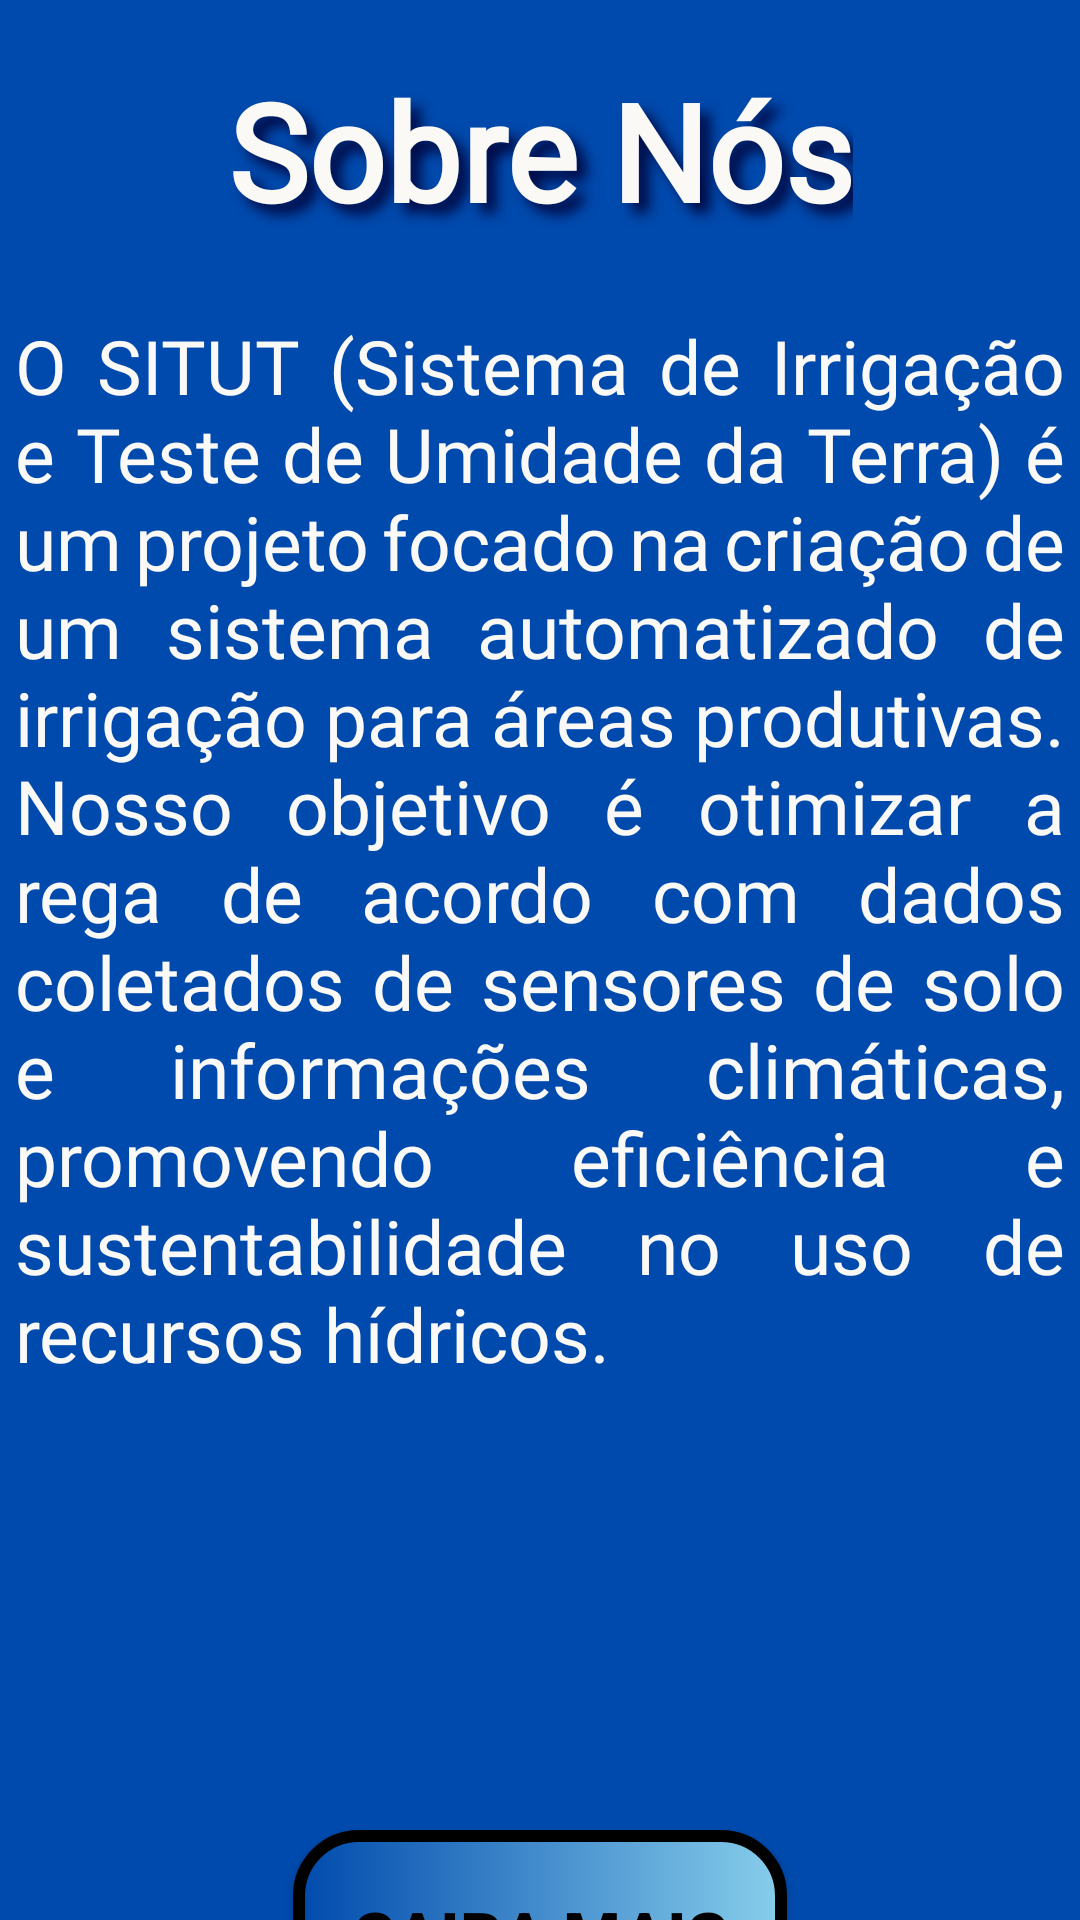

The Android layout XML behind this screen, and the referenced resources:
<!-- AndroidManifest.xml: application theme Base.Theme.TCCPuxxaDados -->
<!-- res/layout/activty_form_sobrenos.xml -->
<?xml version="1.0" encoding="utf-8"?>
<androidx.constraintlayout.widget.ConstraintLayout
    xmlns:android="http://schemas.android.com/apk/res/android"
    xmlns:app="http://schemas.android.com/apk/res-auto"
    xmlns:tools="http://schemas.android.com/tools"
    android:id="@+id/main"
    android:layout_width="match_parent"
    android:layout_height="match_parent"
    android:background="@color/cobalt_blue"
    tools:context=".FormSobrenos">

    
    <TextView
        android:id="@+id/titulo_instalacao"
        android:layout_width="wrap_content"
        android:layout_height="wrap_content"
        android:layout_marginTop="20dp"
        android:text="@string/txt_sobre"
        android:textSize="@dimen/text_title"
        android:textColor="@color/offwhite"
        android:textStyle="bold"
        android:fontFamily="@font/chonkypumpkin"
        android:shadowColor="@color/midnight_blue"
        android:shadowDx="10"
        android:shadowDy="10"
        android:shadowRadius="10"
        android:gravity="center"
        app:layout_constraintTop_toTopOf="parent"
        app:layout_constraintStart_toStartOf="@id/txt1"
        app:layout_constraintEnd_toEndOf="@id/txt1" />

    
    <View
        android:id="@+id/txt1"
        android:layout_width="380dp"
        android:layout_height="480dp"
        android:layout_marginTop="20dp"
        android:background="@drawable/container_title"
        app:layout_constraintTop_toBottomOf="@id/titulo_instalacao"
        app:layout_constraintStart_toStartOf="parent"
        app:layout_constraintEnd_toEndOf="parent" />

    
    <TextView
        android:id="@+id/text_instrucoes_1"
        android:layout_width="350dp"
        android:layout_height="wrap_content"
        android:layout_marginTop="5dp"
        android:text="@string/saiba"
        android:textSize="@dimen/text_size_normal"
        android:textColor="@color/offwhite"
        android:justificationMode="inter_word"
        android:fontFamily="@font/librebaskerville"
        app:layout_constraintTop_toTopOf="@id/txt1"
        app:layout_constraintStart_toStartOf="parent"
        app:layout_constraintEnd_toEndOf="parent" />

    
    <androidx.appcompat.widget.AppCompatButton
        android:id="@+id/btn_saibamais"
        android:layout_width="wrap_content"
        android:layout_height="wrap_content"
        android:layout_marginTop="30dp"
        android:background="@drawable/button"
        android:text="@string/saibamais"
        android:textColor="@color/black"
        android:textSize="@dimen/text_button"
        android:textStyle="bold"
        android:padding="20dp"
        app:layout_constraintTop_toBottomOf="@id/txt1"
        app:layout_constraintStart_toStartOf="parent"
        app:layout_constraintEnd_toEndOf="parent"/>

</androidx.constraintlayout.widget.ConstraintLayout>
<!-- resources referenced by this layout -->
<resources>
  <color name="black">#FF000000</color>
  <color name="cobalt_blue">#004AAD</color>
  <color name="midnight_blue">#010A44</color>
  <color name="offwhite">#FAF9F6</color>
  <dimen name="text_button">22sp</dimen>
  <dimen name="text_size_normal">25sp</dimen>
  <dimen name="text_title">45sp</dimen>
  <!-- drawable button (drawable) -->
  <?xml version="1.0" encoding="utf-8"?>
  <shape xmlns:android="http://schemas.android.com/apk/res/android">
      <corners android:radius="20dp"/>
      <gradient   android:startColor="@color/cobalt_blue"
          android:endColor="@color/sky_blue" />
      <stroke android:color="@color/black" android:width="4dp"/>
  
  </shape>
  <string name="saiba">O SITUT (Sistema de Irrigação e Teste de Umidade da Terra) é um projeto focado na criação de um sistema automatizado de irrigação para áreas produtivas. Nosso objetivo é otimizar a rega de acordo com dados coletados de sensores de solo e informações climáticas, promovendo eficiência e sustentabilidade no uso de recursos hídricos.</string>
  <string name="saibamais">Saiba Mais</string>
  <string name="txt_sobre">Sobre Nós</string>
  <style name="Base.Theme.TCCPuxxaDados" parent="Theme.MaterialComponents.DayNight.NoActionBar">
      
      <item name="colorPrimary">@color/offwhite</item>
      <item name="colorPrimaryVariant">@color/offwhite</item>
      <item name="colorOnPrimary">@color/offwhite</item>
      
      <item name="colorSecondary">@color/offwhite</item>
      <item name="colorSecondaryVariant">@color/offwhite</item>
      <item name="colorOnSecondary">@color/offwhite</item>
      
      <item name="android:statusBarColor">?attr/colorPrimaryVariant
      </item>
      </style>
  <color name="sky_blue">#87CEEB</color>
</resources>
